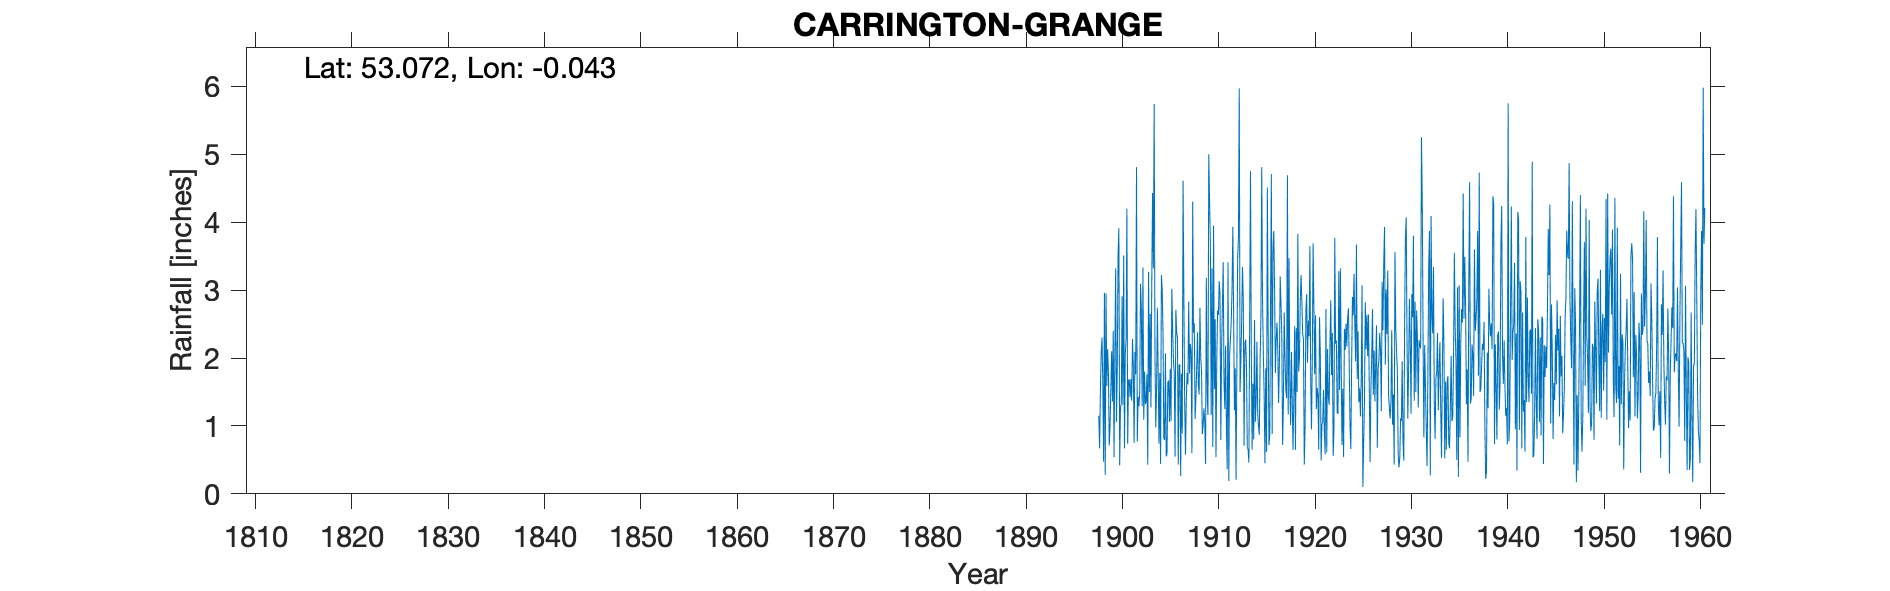

The data file committed next to this chart (first rows):
CARRINGTON GRANGE, , , , , , , , , , , , , , , , , , , , , , , 
Grid ref, TF312545, Long, -0.04317, Lat, 53.07, Elevation, 15, ft, , , , , , , , , , , , , , , 
Station no, 2545, , , , , , , , , , , , , , , , , , , , , , 
, 1890, 1891, 1892, 1893, 1894, 1895, 1896, 1897, 1898, 1899, 1900, 1901, 1902, 1903, 1904, 1905, 1906, 1907, 1908, 1909, 1910, 1911, 1912
January, , , , , , , , , 1.15, 1.78, 3.51, 0.74, 0.77, 1.76, 1.57, 0.55, 2.71, 0.58, 1.1, 1.05, 1.54, 1.66, 2.62
February, , , , , , , , , 0.67, 0.71, 3.91, 1.68, 1.43, 0.43, 2.74, 0.59, 2.38, 1.38, 1.42, 0.44, 2.57, 1.25, 1.23
March, , , , , , , , , 1.53, 0.99, 0.42, 1.68, 1.29, 3.27, 1.75, 1.64, 2.3, 1.78, 1.87, 3.18, 0.54, 2.18, 1.85
April, , , , , , , , , 2.08, 1.55, 1.28, 1.42, 1.5, 1.5, 0.74, 1.67, 0.43, 1.61, 2.38, 1.48, 1.98, 0.99, 0.21
May, , , , , , , , , 2.3, 2.1, 1.31, 1.69, 3.09, 2.65, 1.78, 1.06, 1.9, 2.83, 1.61, 1.16, 2.7, 0.36, 1.86
June, , , , , , , , , 1.61, 1.36, 2.91, 1.37, 2.72, 1.27, 0.44, 1.84, 1.9, 1.77, 1.46, 5, 2.63, 3.41, 3.47
July, , , , , , , , , 0.47, 2.4, 1.31, 2.28, 1.29, 3.11, 3.22, 1.07, 0.26, 2.21, 2.74, 4.32, 3.13, 0.19, 3.79
August, , , , , , , , , 2.96, 0.54, 3.51, 1.89, 3.33, 4.43, 3.01, 3.02, 1.77, 2.1, 2.01, 3.7, 2.95, 2.04, 5.97
September, , , , , , , , , 0.28, 2.07, 0.67, 0.75, 1.09, 3.32, 2.36, 2.42, 0.89, 0.6, 1.8, 1.16, 0.79, 2.27, 1.5
October, , , , , , , , , 2.95, 3.32, 2.06, 2.09, 1.8, 5.74, 0.82, 1.95, 4.61, 4.3, 0.88, 3.32, 2.12, 2.54, 1.96
November, , , , , , , , , 1.59, 1.06, 2.28, 1.76, 1.32, 2.01, 0.79, 1.79, 2.85, 2.37, 1.01, 0.69, 2.77, 3, 2.56
December, , , , , , , , , 2.13, 1.83, 4.2, 4.81, 1.36, 0.98, 2.07, 0.55, 1.33, 2.51, 1.26, 3.95, 3.41, 3.93, 3.34
Total, , , , , , , , , 19.72, 19.71, 27.37, 22.16, 20.99, 30.47, 21.29, 18.15, 23.33, 24.04, 19.54, 29.45, 27.13, 23.82, 30.36
